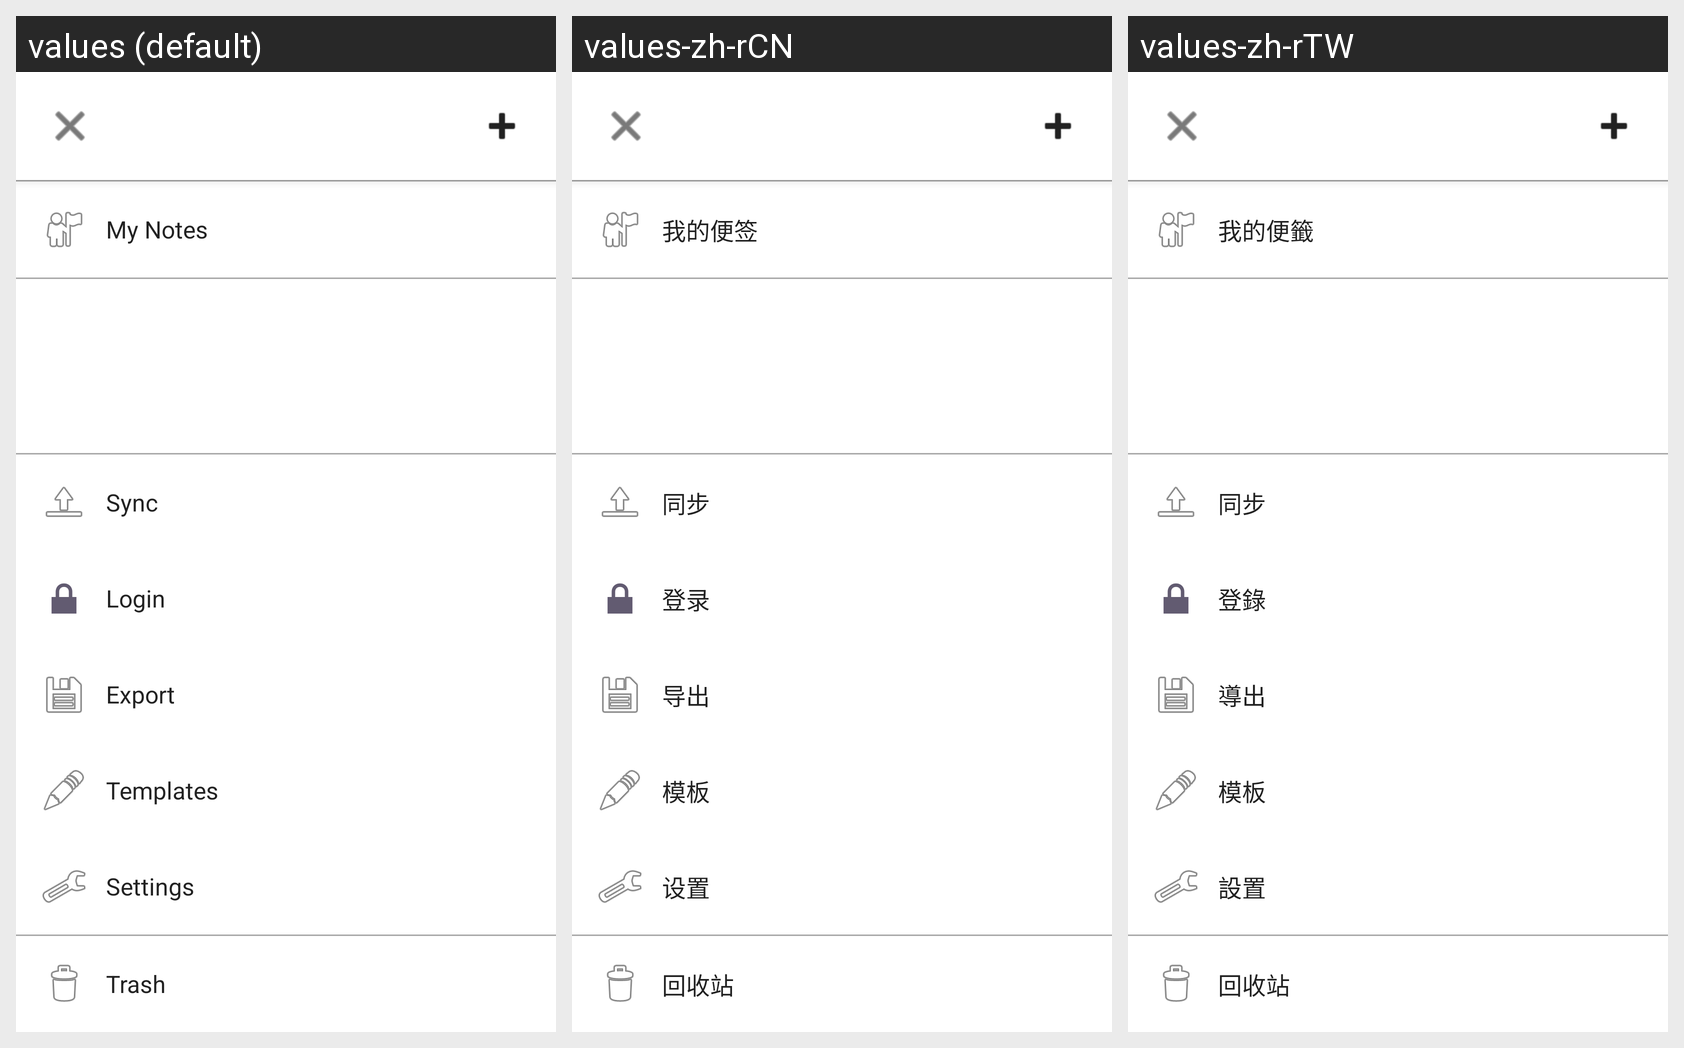

Locale-by-locale string values for the Android screen shown in this grid:
Android screen res/layout/sidebar_layout.xml rendered under 3 locales, left to right: values (default), values-zh-rCN, values-zh-rTW. Device: Nexus 5 (rendered at 1080×1920; each locale shown at half size, 540×960, under a caption strip naming it); theme Theme.Notesmaster.
Strings drawn on this screen, with the default value and each locale's value (text and hints the layout hard-codes, and strings that could not be matched under every locale, appear in the picture but are not listed):

root_folder_name
  values: My Notes
  values-zh-rCN: 我的便签
  values-zh-rTW: 我的便籤

menu_sync
  values: Sync
  values-zh-rCN: 同步
  values-zh-rTW: 同步

menu_login
  values: Login
  values-zh-rCN: 登录
  values-zh-rTW: 登錄

menu_export
  values: Export
  values-zh-rCN: 导出
  values-zh-rTW: 導出

menu_templates
  values: Templates
  values-zh-rCN: 模板
  values-zh-rTW: 模板

menu_settings
  values: Settings
  values-zh-rCN: 设置
  values-zh-rTW: 設置

menu_trash
  values: Trash
  values-zh-rCN: 回收站
  values-zh-rTW: 回收站
